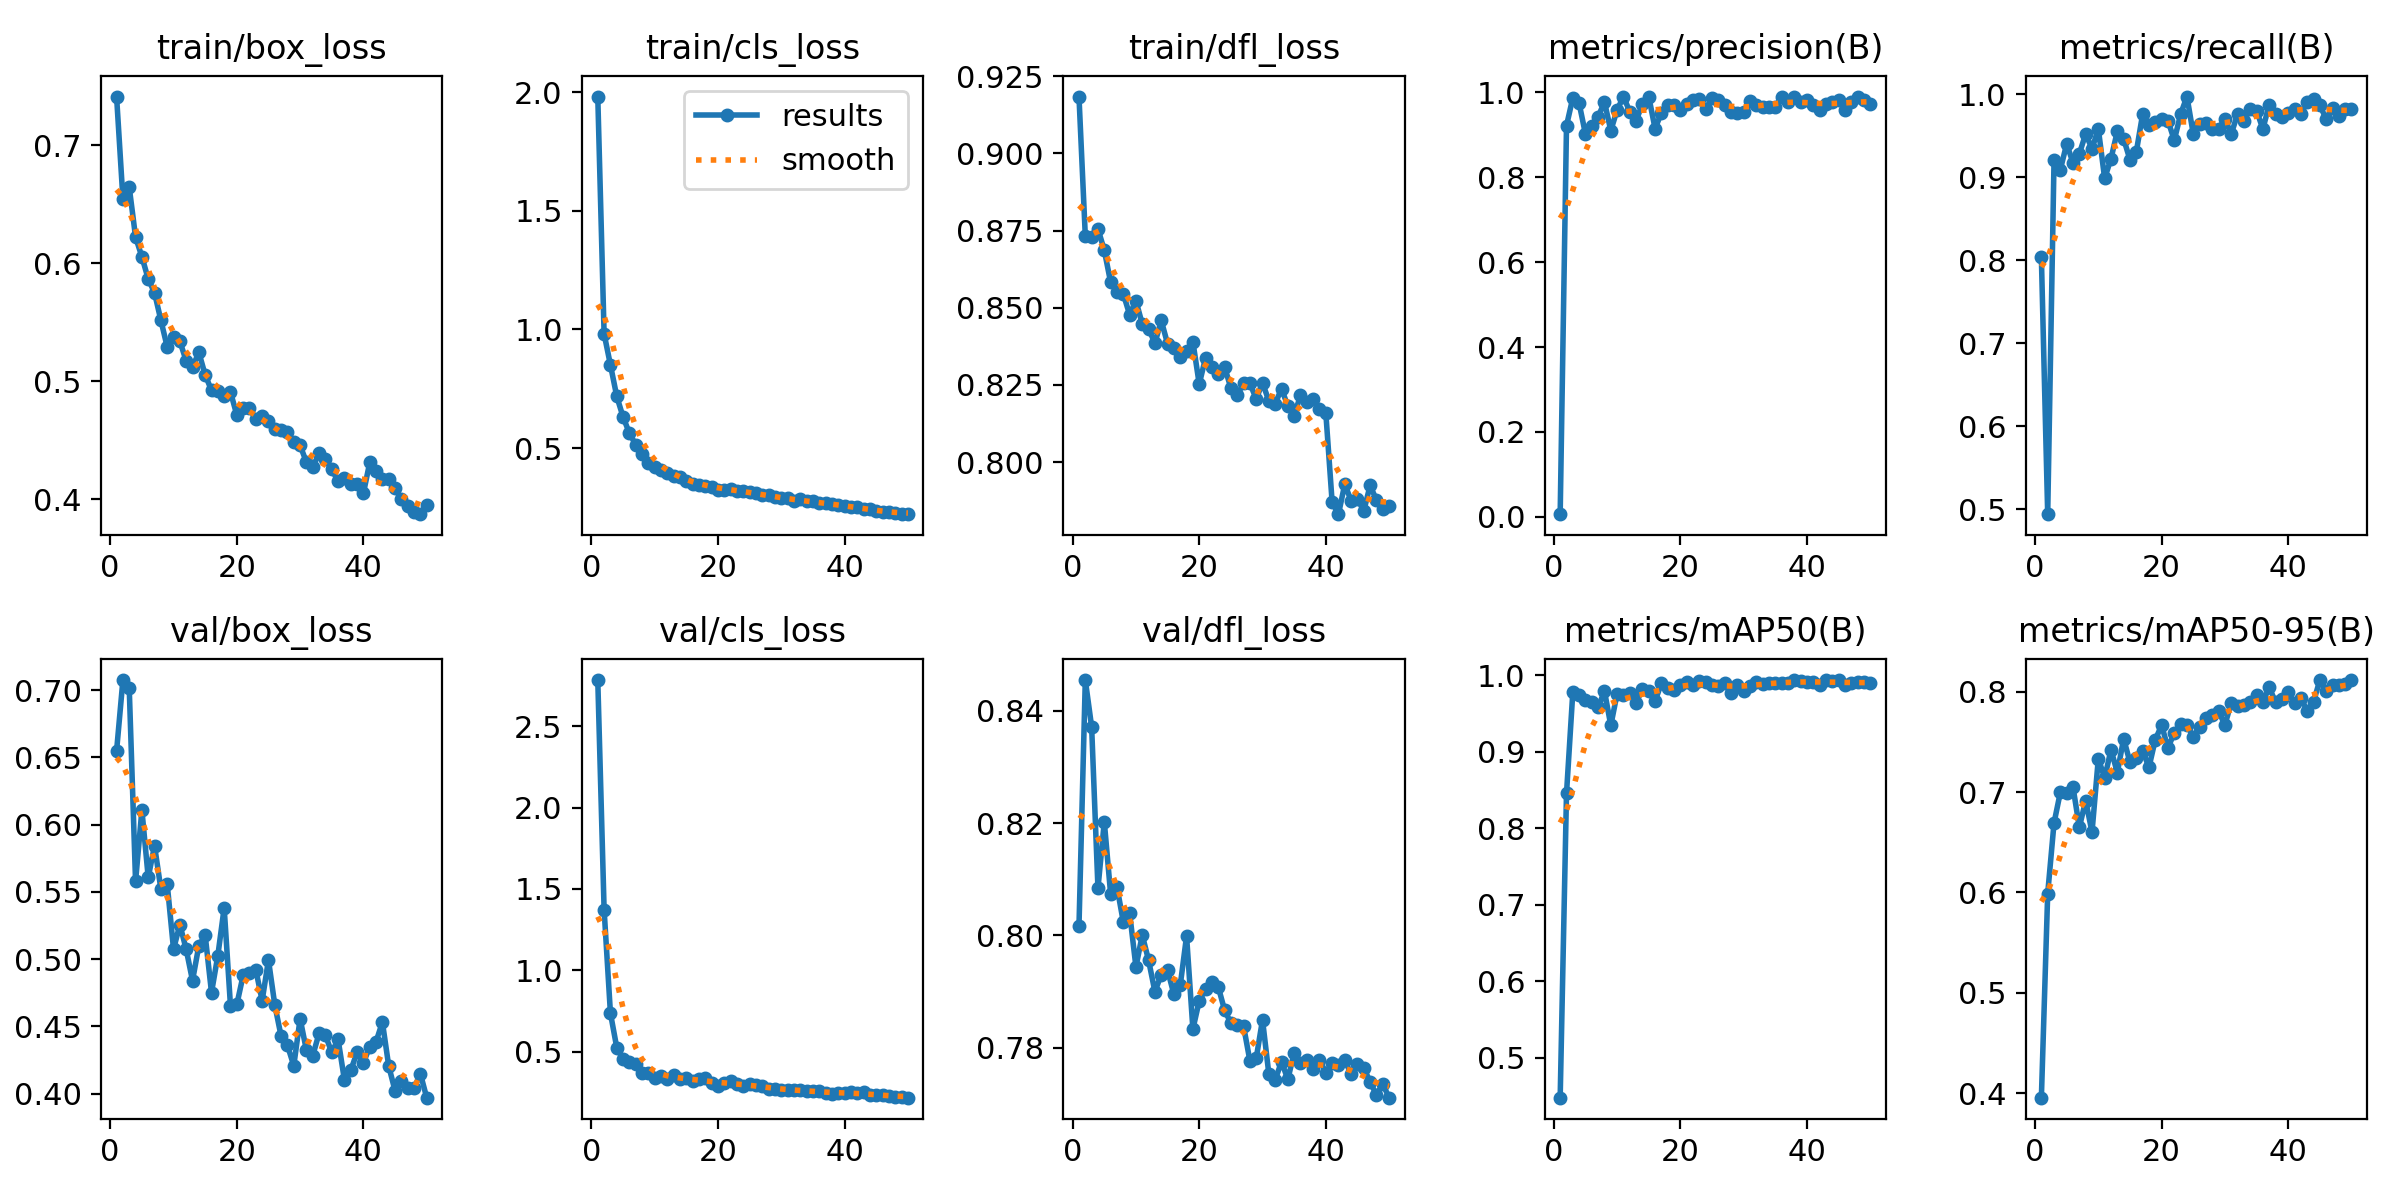

Data behind this chart, as committed beside it:
epoch, time, train/box_loss, train/cls_loss, train/dfl_loss, metrics/precision(B), metrics/recall(B), metrics/mAP50(B), metrics/mAP50-95(B), val/box_loss, val/cls_loss, val/dfl_loss, lr/pg0, lr/pg1, lr/pg2
1, 13.42, 0.7415, 1.981, 0.9184, 0.0064, 0.8036, 0.4479, 0.3955, 0.6547, 2.783, 0.8016, 0.0005452, 0.0005452, 0.0005452
2, 26.32, 0.6549, 0.9814, 0.8732, 0.9214, 0.494, 0.8458, 0.599, 0.7074, 1.374, 0.8454, 0.001079, 0.001079, 0.001079
3, 38.51, 0.6647, 0.8505, 0.873, 0.9874, 0.9205, 0.9785, 0.6693, 0.7014, 0.7369, 0.8371, 0.001591, 0.001591, 0.001591
4, 51.01, 0.6224, 0.7181, 0.8756, 0.9738, 0.9094, 0.9744, 0.7, 0.5577, 0.5256, 0.8084, 0.001568, 0.001568, 0.001568
5, 63.64, 0.6056, 0.631, 0.8686, 0.9013, 0.9405, 0.9676, 0.6995, 0.6109, 0.4545, 0.8202, 0.001535, 0.001535, 0.001535
6, 77.15, 0.5868, 0.5628, 0.8583, 0.9205, 0.9175, 0.9651, 0.705, 0.5607, 0.4377, 0.8074, 0.001502, 0.001502, 0.001502
7, 90.35, 0.5751, 0.5141, 0.8551, 0.9428, 0.9286, 0.9585, 0.665, 0.5843, 0.4257, 0.8087, 0.001469, 0.001469, 0.001469
8, 102.8, 0.5518, 0.4737, 0.8545, 0.9771, 0.9524, 0.9794, 0.6917, 0.5521, 0.3718, 0.8024, 0.001436, 0.001436, 0.001436
9, 114.9, 0.5292, 0.4385, 0.8478, 0.91, 0.9345, 0.9347, 0.6601, 0.5559, 0.3719, 0.804, 0.001403, 0.001403, 0.001403
10, 128, 0.5374, 0.4218, 0.8522, 0.9585, 0.9583, 0.9764, 0.7336, 0.5074, 0.3395, 0.7944, 0.00137, 0.00137, 0.00137
11, 141, 0.534, 0.4097, 0.8447, 0.9901, 0.8988, 0.9738, 0.7141, 0.5257, 0.354, 0.8001, 0.001337, 0.001337, 0.001337
12, 154, 0.5172, 0.3956, 0.8432, 0.9543, 0.9226, 0.977, 0.7424, 0.5073, 0.3335, 0.7956, 0.001304, 0.001304, 0.001304
13, 166.9, 0.5121, 0.3805, 0.8386, 0.9328, 0.9554, 0.9638, 0.7195, 0.484, 0.3548, 0.79, 0.001271, 0.001271, 0.001271
14, 179.7, 0.5245, 0.378, 0.8459, 0.9732, 0.9464, 0.9824, 0.7533, 0.5101, 0.3338, 0.793, 0.001238, 0.001238, 0.001238
15, 192.3, 0.5054, 0.3609, 0.8383, 0.9894, 0.9212, 0.9802, 0.7297, 0.5178, 0.3385, 0.7938, 0.001205, 0.001205, 0.001205
16, 204.7, 0.4923, 0.3477, 0.8371, 0.9144, 0.9308, 0.9665, 0.7338, 0.4752, 0.3201, 0.7895, 0.001172, 0.001172, 0.001172
17, 216.9, 0.4914, 0.3459, 0.8342, 0.9521, 0.9762, 0.9898, 0.7412, 0.5027, 0.3327, 0.7911, 0.001139, 0.001139, 0.001139
18, 229, 0.4879, 0.3415, 0.8359, 0.9701, 0.9629, 0.9842, 0.7248, 0.5382, 0.3388, 0.7999, 0.001106, 0.001106, 0.001106
19, 241.4, 0.491, 0.338, 0.839, 0.971, 0.9665, 0.9808, 0.7524, 0.4651, 0.306, 0.7833, 0.001073, 0.001073, 0.001073
20, 253.8, 0.4713, 0.3227, 0.8253, 0.9588, 0.9702, 0.9877, 0.7667, 0.4664, 0.2894, 0.7883, 0.00104, 0.00104, 0.00104
21, 266.5, 0.4775, 0.3254, 0.8338, 0.9716, 0.9685, 0.991, 0.7442, 0.488, 0.3081, 0.7904, 0.001007, 0.001007, 0.001007
22, 278.2, 0.477, 0.3291, 0.8307, 0.9827, 0.9448, 0.987, 0.7591, 0.4894, 0.3217, 0.7918, 0.0009739, 0.0009739, 0.0009739
23, 290.4, 0.4682, 0.3214, 0.8286, 0.9833, 0.9761, 0.9929, 0.7679, 0.4921, 0.3029, 0.7909, 0.0009409, 0.0009409, 0.0009409
24, 302.5, 0.4702, 0.3189, 0.8309, 0.9612, 0.9974, 0.9911, 0.7671, 0.4692, 0.2904, 0.7867, 0.0009078, 0.0009078, 0.0009078
25, 314.4, 0.4667, 0.3147, 0.824, 0.986, 0.9524, 0.988, 0.7552, 0.4994, 0.3002, 0.7844, 0.0008748, 0.0008748, 0.0008748
26, 326.7, 0.4596, 0.3099, 0.8217, 0.9822, 0.9643, 0.9864, 0.7653, 0.466, 0.2956, 0.7841, 0.0008418, 0.0008418, 0.0008418
27, 338.7, 0.459, 0.3027, 0.8255, 0.9706, 0.9658, 0.9899, 0.7744, 0.4426, 0.2891, 0.7839, 0.0008088, 0.0008088, 0.0008088
28, 350.9, 0.4567, 0.3009, 0.8256, 0.9533, 0.9586, 0.977, 0.7766, 0.4359, 0.2728, 0.7777, 0.0007758, 0.0007758, 0.0007758
29, 363.1, 0.4488, 0.293, 0.8205, 0.9525, 0.9583, 0.9876, 0.7806, 0.4208, 0.2701, 0.7781, 0.0007428, 0.0007428, 0.0007428
30, 375.1, 0.4456, 0.2897, 0.8257, 0.9533, 0.9702, 0.9793, 0.7671, 0.4558, 0.2675, 0.785, 0.0007098, 0.0007098, 0.0007098
31, 387.2, 0.4315, 0.2884, 0.8199, 0.98, 0.9524, 0.9856, 0.7891, 0.4323, 0.2643, 0.7753, 0.0006768, 0.0006768, 0.0006768
32, 399.3, 0.4274, 0.2762, 0.819, 0.9693, 0.9762, 0.9919, 0.7854, 0.4283, 0.2641, 0.7743, 0.0006438, 0.0006438, 0.0006438
33, 411.2, 0.4388, 0.2848, 0.8237, 0.9648, 0.9681, 0.989, 0.787, 0.445, 0.2636, 0.7775, 0.0006108, 0.0006108, 0.0006108
34, 423.5, 0.4344, 0.2755, 0.8183, 0.9658, 0.9826, 0.9905, 0.7895, 0.4433, 0.2611, 0.7744, 0.0005778, 0.0005778, 0.0005778
35, 435.6, 0.4254, 0.2764, 0.8151, 0.9655, 0.9806, 0.9905, 0.7968, 0.4308, 0.2588, 0.7791, 0.0005448, 0.0005448, 0.0005448
36, 447.6, 0.4152, 0.2672, 0.8216, 0.99, 0.9583, 0.9895, 0.7898, 0.4404, 0.2584, 0.7773, 0.0005118, 0.0005118, 0.0005118
37, 460, 0.4179, 0.2677, 0.8195, 0.9777, 0.9878, 0.99, 0.8046, 0.4103, 0.2465, 0.7778, 0.0004788, 0.0004788, 0.0004788
38, 472, 0.4132, 0.2655, 0.8206, 0.9888, 0.977, 0.994, 0.7896, 0.4173, 0.2433, 0.7762, 0.0004458, 0.0004458, 0.0004458
39, 484.3, 0.4128, 0.2617, 0.8171, 0.9769, 0.9732, 0.993, 0.793, 0.4309, 0.2453, 0.7779, 0.0004127, 0.0004127, 0.0004127
40, 495.9, 0.405, 0.2554, 0.816, 0.9827, 0.9775, 0.9916, 0.8, 0.4229, 0.2447, 0.7756, 0.0003797, 0.0003797, 0.0003797
41, 534.6, 0.4312, 0.254, 0.7871, 0.9708, 0.9821, 0.9918, 0.7885, 0.435, 0.2506, 0.7773, 0.0003467, 0.0003467, 0.0003467
42, 546.2, 0.4237, 0.2513, 0.7832, 0.9574, 0.9762, 0.9872, 0.7939, 0.4386, 0.2476, 0.7769, 0.0003137, 0.0003137, 0.0003137
43, 557.8, 0.4176, 0.2445, 0.7929, 0.9715, 0.9913, 0.9935, 0.7812, 0.4533, 0.2508, 0.7778, 0.0002807, 0.0002807, 0.0002807
44, 569.5, 0.4173, 0.2425, 0.7875, 0.9767, 0.994, 0.993, 0.7899, 0.4206, 0.2367, 0.7753, 0.0002477, 0.0002477, 0.0002477
45, 581.1, 0.4092, 0.2364, 0.7881, 0.9826, 0.9871, 0.9938, 0.8118, 0.4022, 0.2362, 0.7771, 0.0002147, 0.0002147, 0.0002147
46, 592.8, 0.3998, 0.2321, 0.7842, 0.9587, 0.9702, 0.9873, 0.8007, 0.4093, 0.2349, 0.7764, 0.0001817, 0.0001817, 0.0001817
47, 604.5, 0.3946, 0.2293, 0.7925, 0.9769, 0.9835, 0.9896, 0.8066, 0.4043, 0.2268, 0.7739, 0.0001487, 0.0001487, 0.0001487
48, 616.5, 0.3888, 0.2275, 0.7877, 0.9886, 0.9744, 0.9909, 0.8066, 0.404, 0.2213, 0.7716, 0.0001157, 0.0001157, 0.0001157
49, 628.6, 0.3873, 0.2218, 0.785, 0.9827, 0.9829, 0.9911, 0.8082, 0.415, 0.2251, 0.7735, 8.26832e-05, 8.26832e-05, 8.26832e-05
50, 640.3, 0.3952, 0.2218, 0.786, 0.9725, 0.9821, 0.9907, 0.8114, 0.3971, 0.2181, 0.7711, 4.96766e-05, 4.96766e-05, 4.96766e-05
